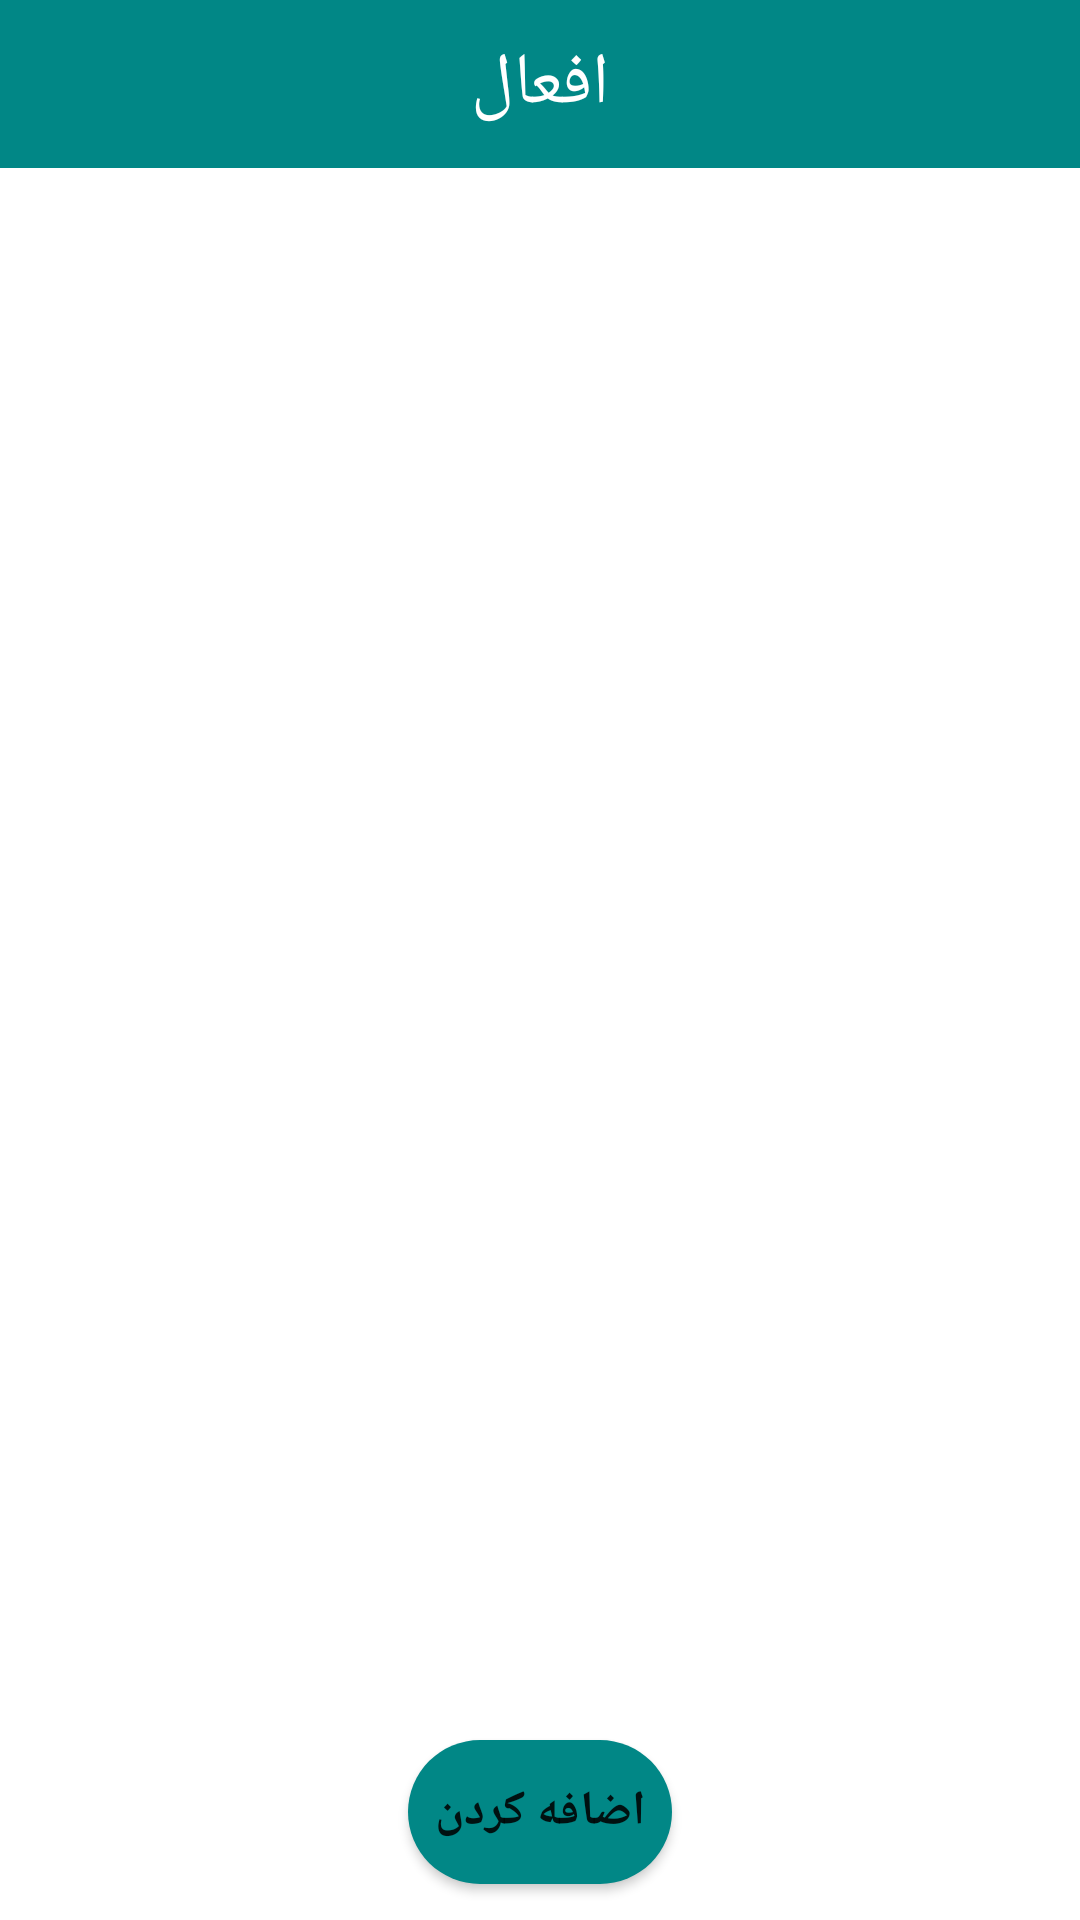

Layout XML and referenced resources for this Android screen:
<!-- AndroidManifest.xml: application theme Theme.MomsDictionary -->
<!-- res/layout/activity_verb.xml -->
<?xml version="1.0" encoding="utf-8"?>
<androidx.constraintlayout.widget.ConstraintLayout xmlns:android="http://schemas.android.com/apk/res/android"
    xmlns:app="http://schemas.android.com/apk/res-auto"
    xmlns:tools="http://schemas.android.com/tools"
    android:layout_width="match_parent"
    android:layout_height="match_parent"
    tools:context=".ui.VerbActivity">

    <RelativeLayout
        android:layout_width="match_parent"
        android:layout_height="56dp"
        android:id="@+id/rel_toolbar"
        app:layout_constraintTop_toTopOf="parent"
        android:background="@color/teal_700">

        <TextView
            android:layout_width="match_parent"
            android:layout_height="match_parent"
            android:layout_centerInParent="true"
            android:gravity="center"
            android:textColor="@color/white"
            android:textSize="24dp"
            android:text="افعال"
            />

    </RelativeLayout>


    <ListView
        android:layout_width="match_parent"
        android:layout_height="0dp"
        app:layout_constraintTop_toBottomOf="@+id/rel_toolbar"
        app:layout_constraintBottom_toTopOf="@+id/btn_add_verb"
        android:id="@+id/listView_verb"
        />

    
    
    
    
    
    
    

    <Button
        android:id="@+id/btn_add_verb"
        android:layout_width="wrap_content"
        android:layout_height="wrap_content"
        app:layout_constraintTop_toBottomOf="@+id/listView_verb"
        app:layout_constraintBottom_toBottomOf="parent"
        app:layout_constraintRight_toRightOf="parent"
        app:layout_constraintLeft_toLeftOf="parent"
        android:layout_margin="12dp"
        android:text="اضافه کردن"
        android:textStyle="bold"
        android:textSize="16sp"
        android:background="@drawable/btn_circle_bg"
        />


</androidx.constraintlayout.widget.ConstraintLayout>
<!-- res/layout/verbs_item.xml (included above) -->
<?xml version="1.0" encoding="utf-8"?>
<androidx.constraintlayout.widget.ConstraintLayout xmlns:android="http://schemas.android.com/apk/res/android"
    android:layout_width="match_parent"
    android:layout_height="50dp"
    android:background="@color/white"
    xmlns:app="http://schemas.android.com/apk/res-auto"
    android:layout_margin="8dp"
    android:padding="2dp">

    <TextView
        android:layout_width="wrap_content"
        android:layout_height="match_parent"
        app:layout_constraintTop_toTopOf="parent"
        app:layout_constraintRight_toRightOf="parent"
        android:text="گذشته ی ساده"
        android:gravity="center_vertical"
        android:layout_marginHorizontal="4dp"
        android:textColor="@color/teal_700"/>



</androidx.constraintlayout.widget.ConstraintLayout>
<!-- resources referenced by this layout -->
<resources>
  <color name="teal_700">#FF018786</color>
  <color name="white">#FFFFFFFF</color>
  <!-- drawable btn_circle_bg (drawable) -->
  <?xml version="1.0" encoding="utf-8"?>
  <ripple  xmlns:android="http://schemas.android.com/apk/res/android" android:color="@color/white">
  
      <item>
  
          <shape>
  
              <solid android:color="@color/teal_700" />
              <corners android:radius="100dp"/>
  
  
          </shape>
  
      </item>
  
  </ripple>
  <style name="Theme.MomsDictionary" parent="Theme.MaterialComponents.DayNight.NoActionBar">
          
          <item name="colorPrimary">@color/teal_700</item>
          <item name="colorPrimaryVariant">@color/purple_700</item>
          <item name="colorOnPrimary">@color/white</item>
          
          <item name="colorSecondary">@color/teal_200</item>
          <item name="colorSecondaryVariant">@color/teal_700</item>
          <item name="colorOnSecondary">@color/black</item>
          
          <item name="android:statusBarColor" tools:targetApi="l">?attr/colorPrimaryVariant</item>
          
      </style>
  <color name="purple_700">#FF3700B3</color>
  <color name="teal_200">#FF03DAC5</color>
  <color name="black">#FF000000</color>
</resources>
